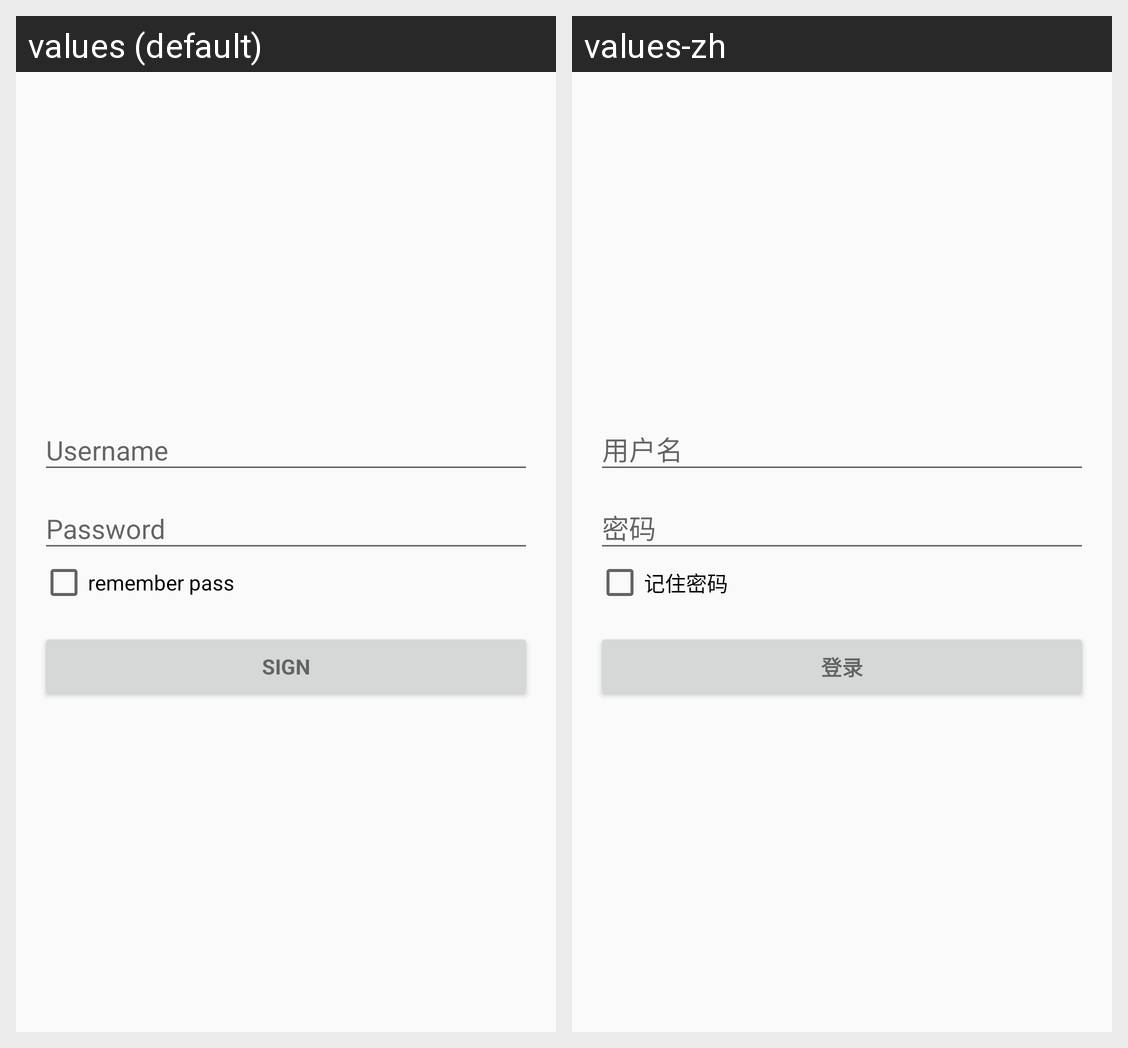

Locale-by-locale string values for the Android screen shown in this grid:
Android screen res/layout/activity_login.xml rendered under 2 locales, left to right: values (default), values-zh. Device: Nexus 5 (rendered at 1080×1920; each locale shown at half size, 540×960, under a caption strip naming it); theme AppTheme.
Strings drawn on this screen, with the default value and each locale's value (text and hints the layout hard-codes, and strings that could not be matched under every locale, appear in the picture but are not listed):

checkBox_remember_pass
  values: remember pass
  values-zh: 记住密码

action_sign_in
  values: Sign
  values-zh: 登录
